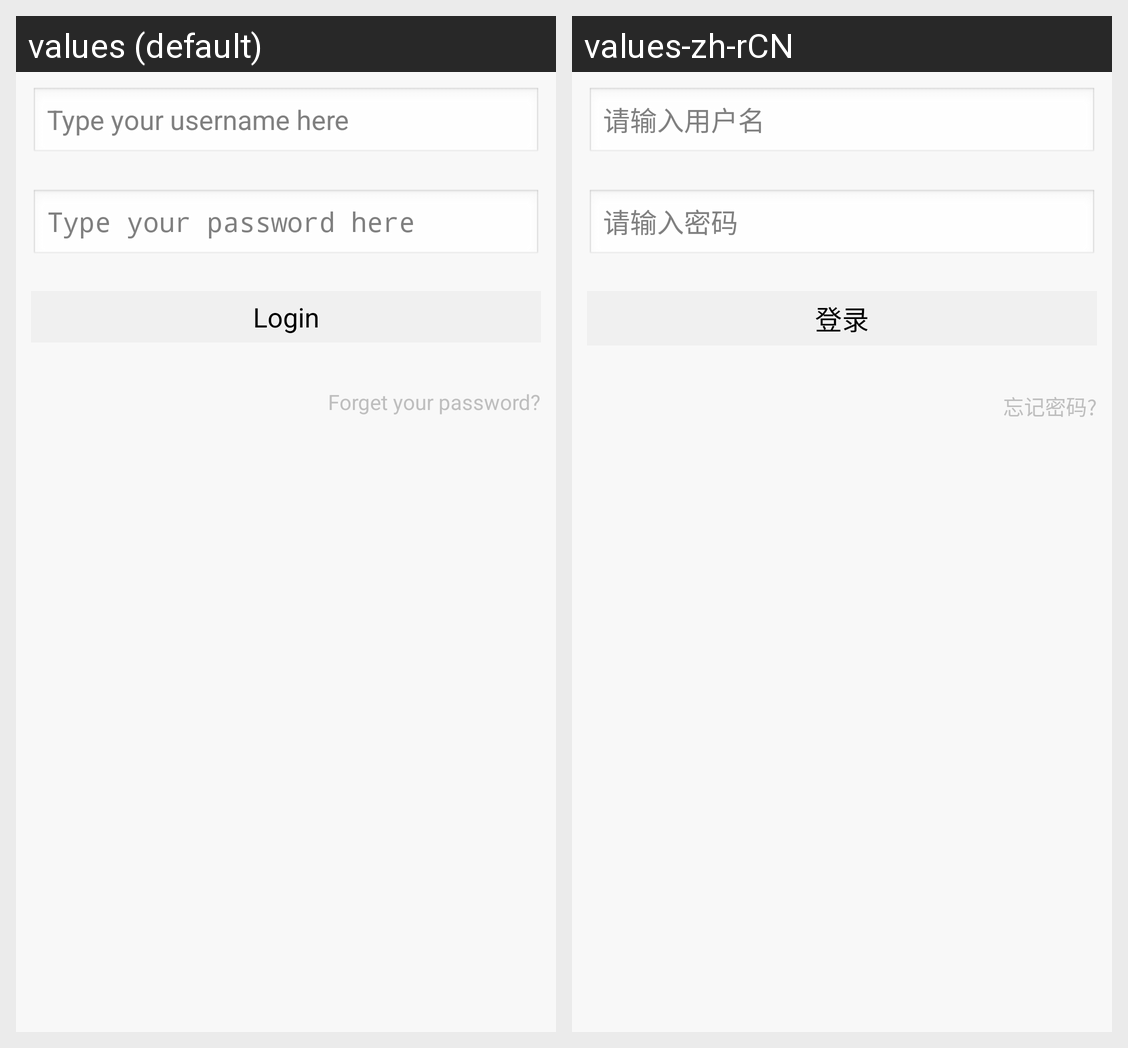

Translations of the strings shown on this Android screen, per locale in the grid:
Android screen res/layout/login.xml rendered under 2 locales, left to right: values (default), values-zh-rCN. Device: Nexus 5 (rendered at 1080×1920; each locale shown at half size, 540×960, under a caption strip naming it); theme login_head.
Strings drawn on this screen, with the default value and each locale's value (text and hints the layout hard-codes, and strings that could not be matched under every locale, appear in the picture but are not listed):

type_username
  values: Type your username here
  values-zh-rCN: 请输入用户名

type_password
  values: Type your password here
  values-zh-rCN: 请输入密码

forget_password
  values: Forget your password?
  values-zh-rCN: 忘记密码?
